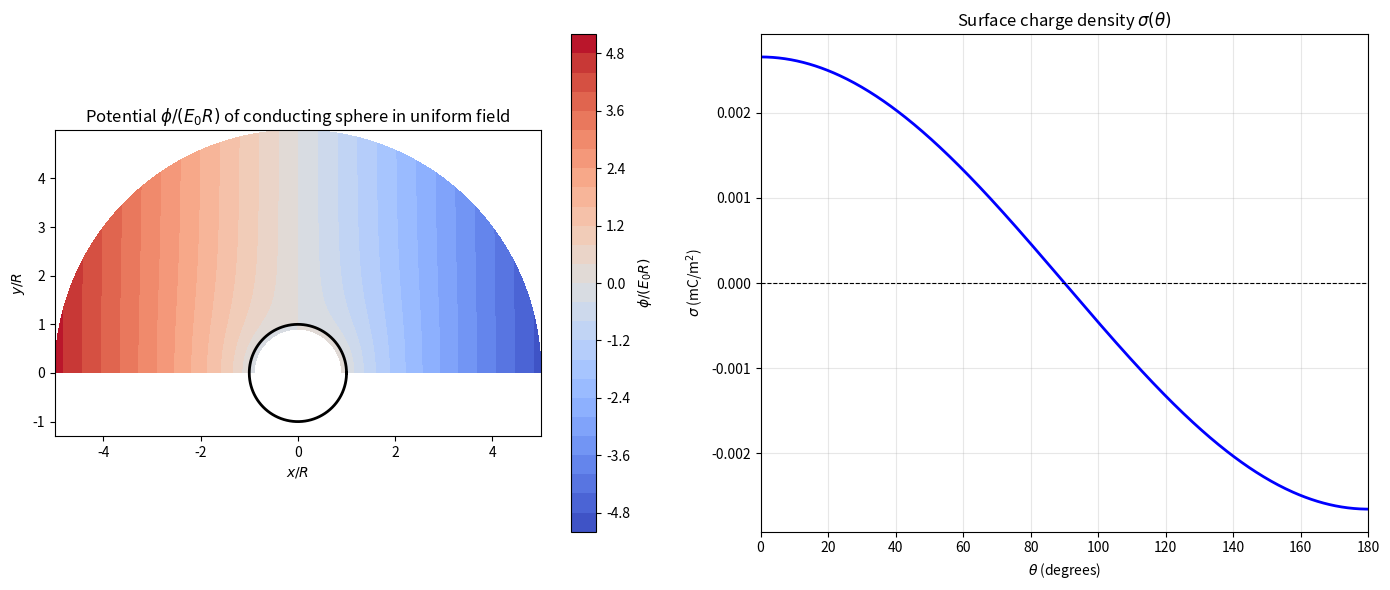

Reproduce this figure in Python. (Note: this script raises an exception after producing the figure.)
"""
Landau & Lifshitz, Volume 8: Electrodynamics of Continuous Media
Chapter I: Electrostatics of Conductors

Example 1: Conducting sphere in a uniform external field E₀.
(Landau §3, Problem 1)

The potential outside the sphere is φ = -E₀·r + (R³/r³)E₀·r,
where R is the sphere radius.
The surface charge density is σ(θ) = (3ε₀/4π)E₀·cosθ.
The dipole moment is P = R³E₀.

Verifies: E_inside = 0, field outside is uniform + dipole perturbation.
"""

import numpy as np
import matplotlib.pyplot as plt
from scipy.special import legendre

# Physical constants
eps0 = 8.8541878128e-12  # F/m

def sphere_in_uniform_field(E0=1e5, R=0.05, n_points=200):
    """
    Compute and visualize the field of a conducting sphere in uniform field E0.
    
    Returns:
        r, theta: spherical coords
        phi: potential at each point
        E_r, E_theta: field components
        sigma: surface charge density
    """
    # Create polar grid (r, theta)
    r = np.linspace(R * 0.9, 5 * R, n_points)
    theta = np.linspace(0, np.pi, n_points)
    R_grid, THETA = np.meshgrid(r, theta)
    
    # Potential outside sphere: φ = -E₀r cosθ + (R³/r²)E₀ cosθ
    # = -E₀ * cosθ * (r - R³/r²)
    cos_theta = np.cos(THETA)
    phi = -E0 * cos_theta * (R_grid - R**3 / R_grid**2)
    
    # Field components (E = -grad φ)
    # E_r = ∂φ/∂r = -E₀ cosθ * (1 + 2R³/r³)
    # E_θ = (1/r) ∂φ/∂θ = E₀ sinθ * (1 - R³/r³)
    E_r = -E0 * cos_theta * (1 + 2 * R**3 / R_grid**3)
    E_theta = E0 * np.sin(THETA) * (1 - R**3 / R_grid**3)
    
    # Surface charge density on sphere
    theta_surf = np.linspace(0, np.pi, 500)
    sigma = 3 * eps0 * E0 * np.cos(theta_surf)
    
    # Dipole moment
    P = 4 * np.pi * R**3 * eps0 * E0  # C·m
    
    return {
        'r_grid': R_grid, 'theta_grid': THETA,
        'phi': phi, 'E_r': E_r, 'E_theta': E_theta,
        'sigma_theta': theta_surf, 'sigma': sigma,
        'P': P, 'R': R, 'E0': E0
    }


def plot_sphere_field(result):
    """Visualize the sphere in uniform field."""
    R, E0 = result['R'], result['E0']
    R_grid = result['r_grid'] / R
    phi = result['phi'] / (E0 * R)
    
    fig, axes = plt.subplots(1, 2, figsize=(14, 6))
    
    # Potential contours
    ax = axes[0]
    cf = ax.contourf(R_grid * np.cos(result['theta_grid']),
                     R_grid * np.sin(result['theta_grid']),
                     phi, levels=30, cmap='coolwarm')
    ax.set_aspect('equal')
    ax.set_xlabel(r'$x/R$')
    ax.set_ylabel(r'$y/R$')
    ax.set_title(r'Potential $\phi/(E_0 R)$ of conducting sphere in uniform field')
    plt.colorbar(cf, ax=ax, label=r'$\phi/(E_0R)$')
    
    # Add sphere outline
    theta_circle = np.linspace(0, 2*np.pi, 200)
    ax.plot(np.cos(theta_circle), np.sin(theta_circle), 'k-', lw=2)
    
    # Surface charge density
    ax2 = axes[1]
    theta_s = result['sigma_theta'] * 180 / np.pi
    ax2.plot(theta_s, result['sigma'] * 1e3, 'b-', lw=2)
    ax2.axhline(0, color='k', ls='--', lw=0.8)
    ax2.set_xlabel(r'$\theta$ (degrees)')
    ax2.set_ylabel(r'$\sigma$ (mC/m$^2$)')
    ax2.set_title(r'Surface charge density $\sigma(\theta)$')
    ax2.grid(True, alpha=0.3)
    ax2.set_xlim(0, 180)
    
    plt.tight_layout()
    fig.savefig('/home/ubuntu/.openclaw/workspace/textbooks/landau/code/landau_ch1_sphere_uniform_field.png',
                dpi=150)
    plt.close()
    print(f"[landau_ch1_conductors] Sphere dipole moment P = {result['P']:.4e} C·m")
    print(f"[landau_ch1_conductors] Plot saved.")


if __name__ == '__main__':
    result = sphere_in_uniform_field(E0=1e5, R=0.05)
    plot_sphere_field(result)
